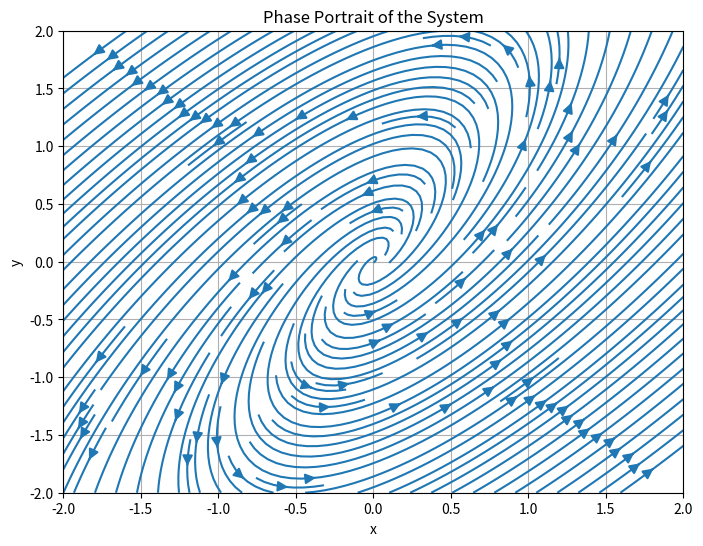

This figure's Python source:
import numpy as np
import matplotlib.pyplot as plt

def system_of_equations(x, y):
    """
    Define the system of first-order differential equations.
    dx/dt = f(x, y)
    dy/dt = g(x, y)
    """
    dx_dt = 3*x + -2*y
    dy_dt = 4*x + -1*y
    return dx_dt, dy_dt

# Define the range and number of points for plotting
x_range = np.linspace(-2, 2, 20)
y_range = np.linspace(-2, 2, 20)


# Create a grid of initial conditions
X, Y = np.meshgrid(x_range, y_range)

# Calculate the derivatives at each point in the grid
DX, DY = system_of_equations(X, Y)


# Plot the phase portrait
plt.figure(figsize=(8, 6))
plt.streamplot(X, Y, DX, DY, density=2.0, arrowsize=1.5)
plt.xlabel('x')
plt.ylabel('y')
plt.ylim(-2,2)
plt.title('Phase Portrait of the System')
plt.grid()
plt.show()

            
            
            
    
    
    